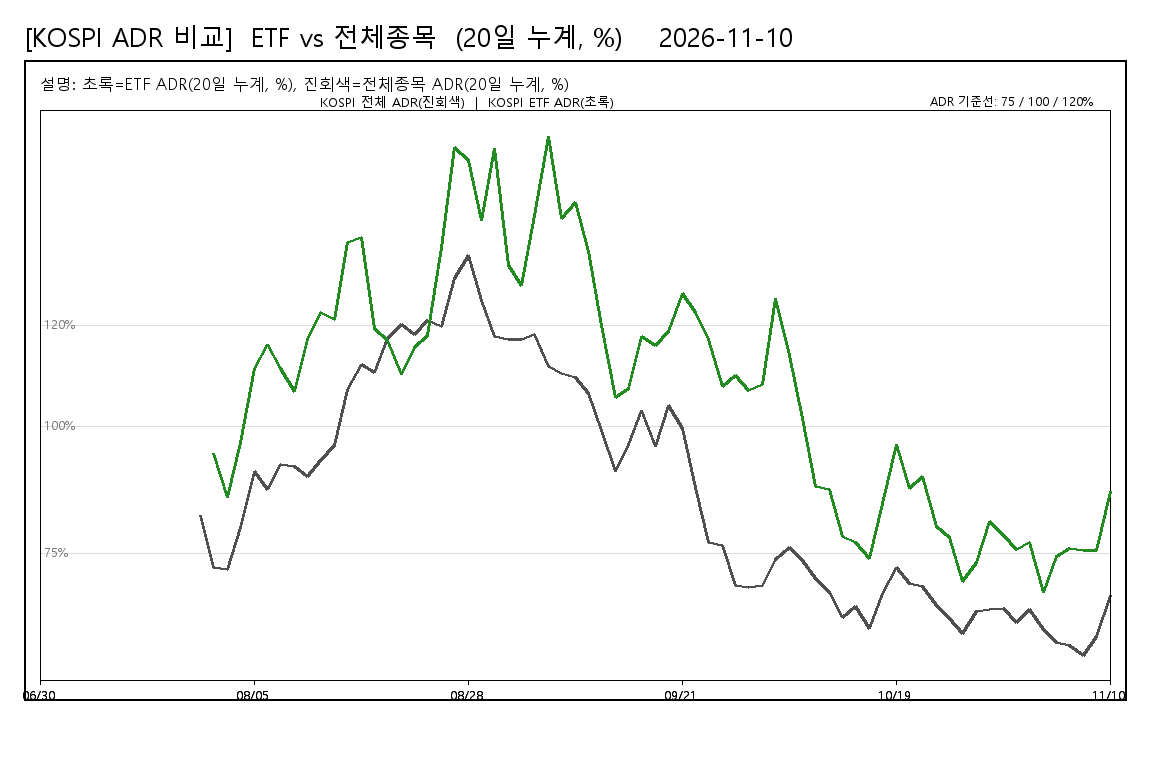

Source data for this figure (header and first rows):
date, KOSPI_ETF_ADR_20d_pct, KOSPI_STOCKS_ADR_20d_pct
20260630, , 
20260701, , 
20260702, , 
20260706, , 
20260708, , 
20260710, , 
20260714, , 
20260715, , 
20260716, , 
20260720, , 
20260721, , 
20260722, , 
20260723, , 82.4
20260728, 94.64, 72.21
20260803, 86.12, 71.86
20260804, 96.93, 80.05
20260805, 111.6, 91.09
20260806, 116.3, 87.56
20260807, 111.5, 92.46
20260810, 106.9, 92.18
20260811, 117.3, 90.2
20260812, 122.6, 93.38
20260813, 121.1, 96.27
20260814, 136.5, 107.3
20260818, 137.3, 112.2
20260819, 119.4, 110.7
20260820, 117.1, 117.4
20260821, 110.4, 120.2
20260824, 115.7, 118.2
20260825, 117.9, 120.9
20260826, 135.5, 119.8
20260827, 155.2, 129.3
20260828, 152.6, 133.8
20260831, 140.8, 125
20260901, 155, 117.9
20260902, 131.9, 117.3
20260903, 128, 117.1
20260904, 141.7, 118.3
20260907, 157.4, 111.9
20260908, 141.1, 110.5
20260909, 144.2, 109.7
20260910, 134.6, 106.7
20260911, 120, 99.35
20260914, 105.8, 91.23
20260915, 107.5, 96.42
20260916, 117.7, 103.2
20260917, 116, 96.14
20260918, 118.8, 104.1
20260921, 126.3, 99.65
20260922, 122.5, 87.93
20260923, 117.2, 77.11
20260928, 108, 76.64
20260929, 110, 68.63
20260930, 107.2, 68.33
20261001, 108.4, 68.75
20261002, 125.4, 73.71
20261006, 114.1, 76.12
20261007, 101.6, 73.53
20261008, 88.15, 70.04
20261012, 87.53, 67.35
... 21 more rows
